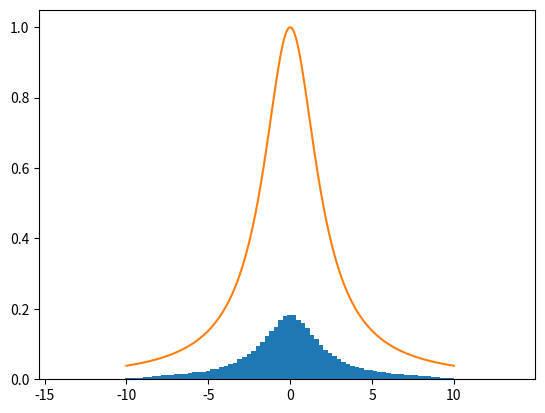

This figure's Python source:
import numpy as np
import matplotlib.pyplot as plt
from scipy.stats import norm
import random 
import math

def f(x):
  return 4 / (x**2 + 4)

# Normalized by F(infinity) = pi
def F_inverse(u):
  return (2 * np.tan(np.pi * (u - 1/2))) / np.pi

def rand_proportional():
  u = random.random()
  x = F_inverse(u)

  while (x < -10) | (x > 10):
    u = random.random()
    x = F_inverse(u)
  
  return x

# Gets 10**5 random numbers proportional to f
def inversion():
  x = np.array([rand_proportional() for i in range(0, 1000000)])

  plt.hist(x, bins = 1000, density=True)
  plt.plot(np.linspace(-10, 10, 1000), f(np.linspace(-10, 10, 1000)))
  plt.show()

# Gets a random tuple (x, y) with a Gaussian distribution using Box-Muller method
def box_muller_rand():
  u1 = random.random()
  psi = 2 * np.pi * u1

  u2 = random.random()
  r = np.sqrt(-2 * np.log(u2))

  return 3.1 * r * np.cos(psi), r * np.sin(psi)

# Gets 10**5 random numbers using combined hit&miss and proportional
# to a Gaussian distribution function.
def combined():
  samples = []
  miss_count = 0

  while (len(samples) < 100000):
    x, y  = box_muller_rand()
    # Tried many parameters for A and sigma, those seems to give a good dist
    y = random.uniform(0, 15 * norm.pdf(x, 0, 3.1))

    if (y > f(x)):
      miss_count += 1
    else:
      samples.append(x)

  plt.hist(samples, bins = 100, density=True)
  plt.plot(np.linspace(-10, 10, 1000), f(np.linspace(-10, 10, 1000)))
  plt.show()

# Plots the given function as argument
def plot(f):
  x = np.linspace(-np.pi, np.pi, 1000)
  plt.plot(x, f(x))
  
  plt.ylim(-5, 5)
  plt.xlabel("x")
  plt.ylabel("f(x)")
  plt.grid()
  plt.show()

combined()
# inversion()
